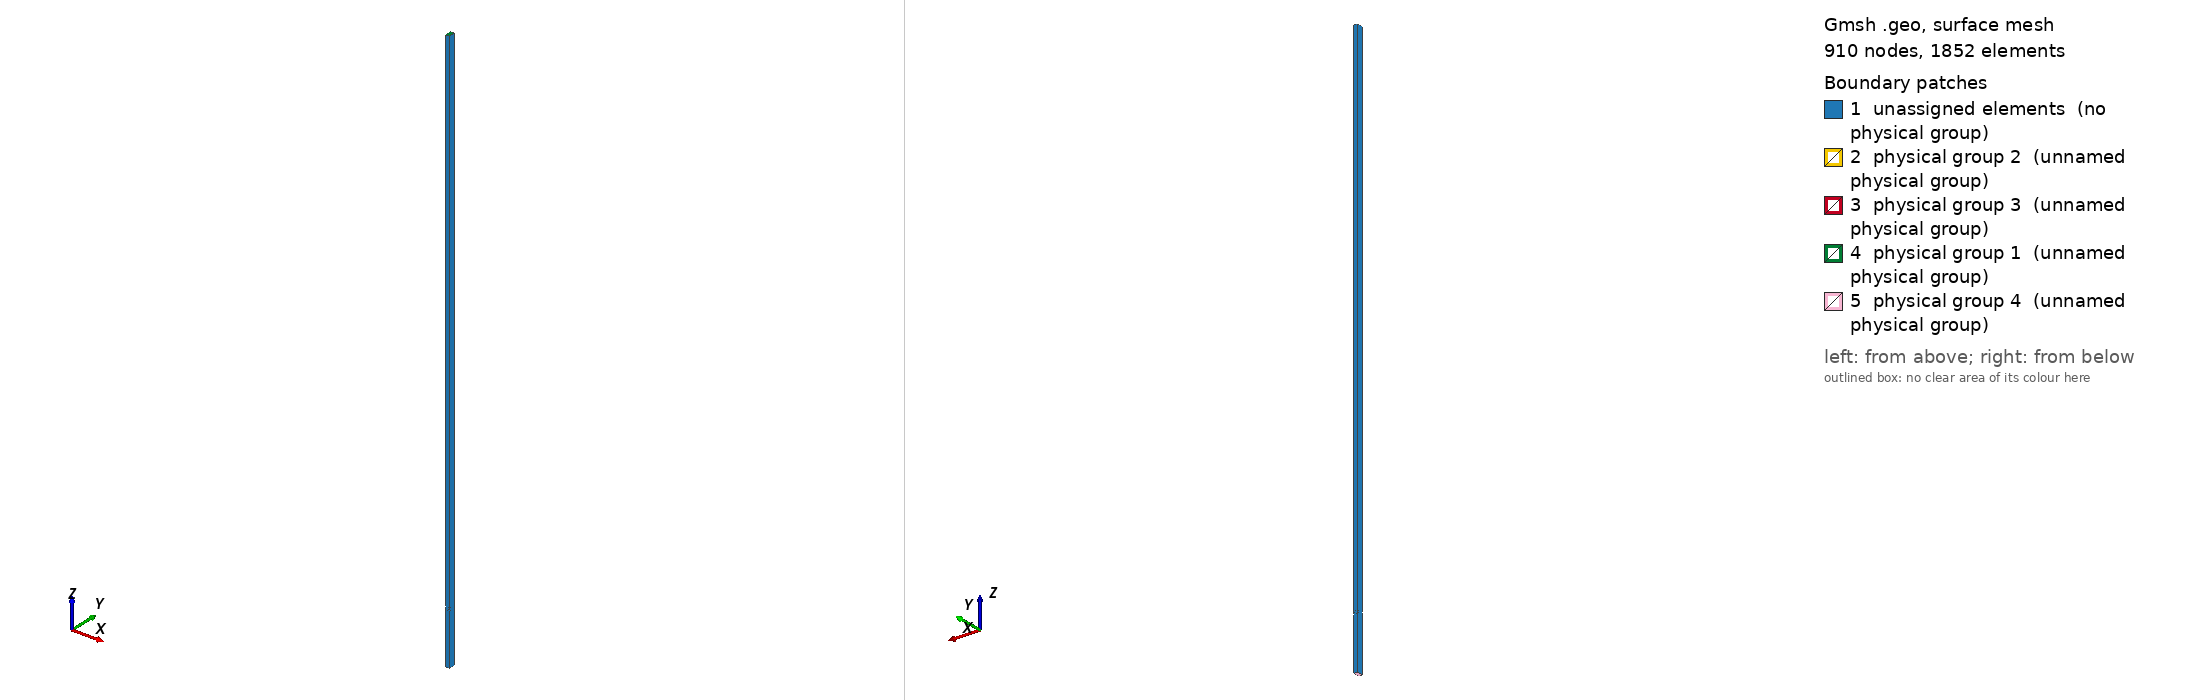

Gmsh geometry script, surface-meshed: 910 nodes, 1852 surface elements. Boundary patches (legend numbers): 1 unassigned elements (no physical group), 2 physical group 2 (unnamed physical group), 3 physical group 3 (unnamed physical group), 4 physical group 1 (unnamed physical group), 5 physical group 4 (unnamed physical group). Left view from above one corner, right view from below the opposite corner. Legend entries are the model's physical surfaces; 'unassigned elements' are surfaces in no physical group. The drawing asked Gmsh for element sizes between 1% and 20% of the model's largest extent; the script's own settings can give other sizes.

=== standard_GEM.geo (drawn) ===
//------------------------------------------------------------------------------------------------------------------
// 	Arquivo de geometria de Thick-Gems criadas por Geovane Grossi Araujo de Souza - HEPIC USP Esse arquivo especificamente é ideal 
//      para visualizar vetores de campo
//	
//	Nesse arquivo é possivel trocar alguns dos valores referêntes a geometria do detector
//	Não é necessario fazer todas as definições pelo arquivo de texto, a interface gráfica também foi utilizada
//	Pontos são declarados com 4 entradas r=(x,y,z,ref) 

ref= 20; // Essa grandeza diz respeito ao refinamento da mesh que será gerada. Quando menor o valor de ref maior o refinamento
ref2 = 10; // Ref do furo
R_c=35; //Raio do buraco do cobre 

R_d=25; //Raio do buraco no centro do dieletrico

E_c=5; //Espessura da camada de cobre

E_d=50;	//Espessura do total do dieletrico

a=140;	//Comprimento do vetor que liga o centro de 2 buracos

x=70;	//Componente horizontal da distancia entre 2 buracos. Definido para assimetrias

h=Sqrt((a*a)-(x*x)); //Componente vertical da distancia entre 2 buracos. Definido para assimetrias

Z_k=0; //origem do sistema no eixo z

Z_c=10000; //Distancia do catodo (cede elétrons) ao topo do cobre

Z_a=-1000; //Distancia do anodo (recebe elétrons) ao cobre de baixo

//-------Z_k-----------------------------------------------------------------------------------------------
Point(101) = {0, 0, Z_k, ref2};
Point(102) = {0, R_d, Z_k, ref2};
Point(103) = {0, h, Z_k, ref2};
Point(104) = {-x+R_d, h, Z_k, ref2};
Point(105) = {-x, h, Z_k, ref};
Point(106) = {-x, h-R_d, Z_k, ref};
Point(107) = {-x, 0, Z_k, ref};
Point(108) = {-R_d, 0, Z_k, ref2};


//-------Z_k+E_d/2-----------------------------------------------------------------------------------------------
Point(201) = {0, 0, Z_k+E_d/2, ref2};
Point(202) = {0, R_c, Z_k+E_d/2, ref2};
Point(203) = {0, h, Z_k+E_d/2, ref2};
Point(204) = {-x+R_c, h, Z_k+E_d/2, ref2};
Point(205) = {-x, h, Z_k+E_d/2, ref2};
Point(206) = {-x, h-R_c, Z_k+E_d/2, ref2};
Point(207) = {-x, 0, Z_k+E_d/2, ref2};
Point(208) = {-R_c, 0, Z_k+E_d/2, ref2};

//-------Z_k-E_d/2-----------------------------------------------------------------------------------------------
Point(301) = {0, 0, Z_k-E_d/2, ref2};
Point(302) = {0, R_c, Z_k-E_d/2, ref2};
Point(303) = {0, h, Z_k-E_d/2, ref2};
Point(304) = {-x+R_c, h, Z_k-E_d/2, ref2};
Point(305) = {-x, h, Z_k-E_d/2, ref2};
Point(306) = {-x, h-R_c, Z_k-E_d/2, ref2};
Point(307) = {-x, 0, Z_k-E_d/2, ref2};
Point(308) = {-R_c, 0, Z_k-E_d/2, ref2};

//-------Z_k+E_d/2+E_c-----------------------------------------------------------------------------------------------
Point(401) = {0, 0, Z_k+E_d/2+E_c, ref2};
Point(402) = {0, R_c, Z_k+E_d/2+E_c, ref2};
Point(403) = {0, h, Z_k+E_d/2+E_c, ref2};
Point(404) = {-x+R_c, h, Z_k+E_d/2+E_c, ref2};
Point(405) = {-x, h, Z_k+E_d/2+E_c, ref2};
Point(406) = {-x, h-R_c, Z_k+E_d/2+E_c, ref2};
Point(407) = {-x, 0, Z_k+E_d/2+E_c, ref2};
Point(408) = {-R_c, 0, Z_k+E_d/2+E_c, ref2};

//-------Z_k-E_d/2-E_c-----------------------------------------------------------------------------------------------
Point(501) = {0, 0, Z_k-E_d/2-E_c, ref2};
Point(502) = {0, R_c, Z_k-E_d/2-E_c, ref2};
Point(503) = {0, h, Z_k-E_d/2-E_c, ref2};
Point(504) = {-x+R_c, h, Z_k-E_d/2-E_c, ref2};
Point(505) = {-x, h, Z_k-E_d/2-E_c, ref2};
Point(506) = {-x, h-R_c, Z_k-E_d/2-E_c, ref2};
Point(507) = {-x, 0, Z_k-E_d/2-E_c, ref2};
Point(508) = {-R_c, 0, Z_k-E_d/2-E_c, ref2};

//-------Z_c+E_d/2+E_c-----------------------------------------------------------------------------------------------
Point(601) = {0, 0, Z_c+E_d/2+E_c, ref};
Point(603) = {0, h, Z_c+E_d/2+E_c, ref};
Point(605) = {-x, h, Z_c+E_d/2+E_c, ref};
Point(607) = {-x, 0, Z_c+E_d/2+E_c, ref};


//-------Z_a-E_d/2-E_c-----------------------------------------------------------------------------------------------
Point(701) = {0, 0, Z_a-E_d/2-E_c, ref};
Point(703) = {0, h, Z_a-E_d/2-E_c, ref};
Point(705) = {-x, h, Z_a-E_d/2-E_c, ref};
Point(707) = {-x, 0, Z_a-E_d/2-E_c, ref};


//+
Line(1) = {605, 603};
//+
Line(2) = {603, 601};
//+
Line(3) = {601, 607};
//+
Line(4) = {607, 605};
//+
Line(5) = {405, 404};
//+
Line(6) = {404, 403};
//+
Line(7) = {403, 402};
//+
Line(8) = {402, 401};
//+
Line(9) = {401, 408};
//+
Line(10) = {408, 407};
//+
Line(11) = {407, 406};
//+
Line(12) = {406, 405};
//+
Line(13) = {205, 204};
//+
Line(14) = {204, 203};
//+
Line(15) = {203, 202};
//+
Line(16) = {202, 201};
//+
Line(17) = {201, 208};
//+
Line(18) = {208, 207};
//+
Line(19) = {207, 206};
//+
Line(20) = {206, 205};
//+
Line(21) = {103, 102};
//+
Line(22) = {102, 101};
//+
Line(23) = {101, 108};
//+
Line(24) = {108, 107};
//+
Line(25) = {107, 106};
//+
Line(26) = {106, 105};
//+
Line(27) = {105, 104};
//+
Line(28) = {104, 103};
//+
Line(29) = {305, 304};
//+
Line(30) = {304, 303};
//+
Line(31) = {303, 302};
//+
Line(32) = {302, 301};
//+
Line(33) = {301, 308};
//+
Line(34) = {308, 307};
//+
Line(35) = {307, 306};
//+
Line(36) = {306, 305};
//+
Line(37) = {505, 504};
//+
Line(38) = {504, 503};
//+
Line(39) = {503, 502};
//+
Line(40) = {502, 501};
//+
Line(41) = {501, 508};
//+
Line(42) = {508, 507};
//+
Line(43) = {507, 506};
//+
Line(44) = {506, 505};
//+
Line(45) = {705, 703};
//+
Line(46) = {703, 701};
//+
Line(47) = {701, 707};
//+
Line(48) = {707, 705};
//+
Line(49) = {607, 407};
//+
Line(50) = {407, 207};
//+
Line(51) = {207, 107};
//+
Line(52) = {107, 307};
//+
Line(53) = {307, 507};
//+
Line(54) = {507, 707};
//+
Line(55) = {701, 501};
//+
Line(56) = {301, 501};
//+
Line(57) = {101, 301};
//+
Line(58) = {201, 101};
//+
Line(59) = {401, 201};
//+
Line(60) = {401, 601};
//+
Line(61) = {603, 403};
//+
Line(62) = {403, 203};
//+
Line(63) = {203, 103};
//+
Line(64) = {103, 303};
//+
Line(65) = {303, 503};
//+
Line(66) = {503, 703};
//+
Line(67) = {705, 505};
//+
Line(68) = {505, 305};
//+
Line(69) = {305, 105};
//+
Line(70) = {105, 205};
//+
Line(71) = {205, 405};
//+
Line(72) = {405, 605};
//+
Circle(73) = {402, 401, 408};
//+
Circle(74) = {202, 201, 208};
//+
Circle(75) = {102, 101, 108};
//+
Circle(76) = {302, 301, 308};
//+
Circle(77) = {502, 501, 508};
//+
Circle(78) = {404, 405, 406};
//+
Circle(79) = {204, 205, 206};
//+
Circle(80) = {104, 105, 106};
//+
Circle(81) = {304, 305, 306};
//+
Circle(82) = {504, 505, 506};
//+
Line(83) = {408, 208};
//+
Line(84) = {402, 202};
//+
Line(85) = {404, 204};
//+
Line(86) = {308, 508};
//+
Line(87) = {302, 502};
//+
Line(88) = {204, 104};
//+
Line(89) = {206, 106};
//+
Line(90) = {106, 306};
//+
Line(91) = {304, 104};
//+
Line(92) = {406, 206};
//+
Line(93) = {306, 506};
//+
Line(94) = {304, 504};
//+
Line(95) = {208, 108};
//+
Line(96) = {202, 102};
//+
Line(97) = {108, 308};
//+
Line(98) = {102, 302};
//+
Curve Loop(1) = {79, 89, -80, -88};
//+
Surface(1) = {1};
//+
Curve Loop(2) = {95, -75, -96, 74};
//+
Surface(2) = {2};
//+
Curve Loop(3) = {98, 76, -97, -75};
//+
Surface(3) = {3};
//+
Curve Loop(4) = {80, 90, -81, 91};
//+
Surface(4) = {4};
//+
Curve Loop(5) = {92, -79, -85, 78};
//+
Surface(5) = {5};
//+
Curve Loop(6) = {94, 82, -93, -81};
//+
Surface(6) = {6};
//+
Curve Loop(7) = {76, 86, -77, -87};
//+
Surface(7) = {7};
//+
Curve Loop(8) = {83, -74, -84, 73};
//+
Surface(8) = {8};
//+
//+
Curve Loop(9) = {11, 92, -19, -50};
//+
Plane Surface(9) = {9};
//+
Curve Loop(11) = {12, -71, -20, -92};
//+
Plane Surface(11) = {11};
//+
Curve Loop(12) = {71, 5, 85, -13};
//+
Plane Surface(12) = {12};
//+
Curve Loop(13) = {85, 14, -62, -6};
//+
Plane Surface(13) = {13};
//+
Curve Loop(14) = {62, 15, -84, -7};
//+
Plane Surface(14) = {14};
//+
Curve Loop(15) = {84, 16, -59, -8};
//+
Plane Surface(15) = {15};
//+
Curve Loop(16) = {95, -23, -58, 17};
//+
Plane Surface(16) = {16};
//+
Curve Loop(17) = {58, -22, -96, 16};
//+
Plane Surface(17) = {17};
//+
Curve Loop(18) = {57, 33, -97, -23};
//+
Plane Surface(18) = {18};
//+
Curve Loop(19) = {57, -32, -98, 22};
//+
Plane Surface(19) = {19};
//+
Curve Loop(20) = {87, 40, -56, -32};
//+
Plane Surface(20) = {20};
//+
Curve Loop(21) = {56, 41, -86, -33};
//+
Plane Surface(21) = {21};
//+
Curve Loop(22) = {86, 42, -53, -34};
//+
Plane Surface(22) = {22};
//+
Curve Loop(23) = {53, 43, -93, -35};
//+
Plane Surface(23) = {23};
//+
Curve Loop(24) = {93, 44, 68, -36};
//+
Plane Surface(24) = {24};
//+
Curve Loop(25) = {90, 36, 69, -26};
//+
Plane Surface(25) = {25};
//+
Curve Loop(26) = {20, -70, -26, -89};
//+
Plane Surface(26) = {26};
//+
Curve Loop(27) = {13, 88, -27, 70};
//+
Plane Surface(27) = {27};
//+
Curve Loop(28) = {27, -91, -29, 69};
//+
Plane Surface(28) = {28};
//+
Curve Loop(29) = {94, -37, 68, 29};
//+
Plane Surface(29) = {29};
//+
Curve Loop(30) = {94, 38, -65, -30};
//+
Plane Surface(30) = {30};
//+
Curve Loop(31) = {91, 28, 64, -30};
//+
Plane Surface(31) = {31};
//+
Curve Loop(32) = {88, 28, -63, -14};
//+
Plane Surface(32) = {32};
//+
Curve Loop(33) = {64, 31, -98, -21};
//+
Plane Surface(33) = {33};
//+
Curve Loop(34) = {63, 21, -96, -15};
//+
Plane Surface(34) = {34};
//+
Curve Loop(35) = {97, 34, -52, -24};
//+
Plane Surface(35) = {35};
//+
Curve Loop(36) = {95, 24, -51, -18};
//+
Plane Surface(36) = {36};
//+
Curve Loop(37) = {51, 25, -89, -19};
//+
Plane Surface(37) = {37};
//+
Curve Loop(38) = {52, 35, -90, -25};
//+
Plane Surface(38) = {38};
//+
Curve Loop(39) = {38, 39, 77, 42, 43, -82};
//+
Plane Surface(39) = {39};
//+
Curve Loop(40) = {30, 31, 76, 34, 35, -81};
//+
Plane Surface(40) = {40};
//+
Curve Loop(41) = {6, 7, 73, 10, 11, -78};
//+
Plane Surface(41) = {41};
//+
Curve Loop(42) = {15, 74, 18, 19, -79, 14};
//+
Plane Surface(42) = {42};
//+
Curve Loop(43) = {65, 39, -87, -31};
//+
Plane Surface(43) = {43};
//+
Curve Loop(44) = {3, 4, 1, 2};
//+
Plane Surface(44) = {44};
//+
Curve Loop(45) = {2, -60, -8, -7, -61};
//+
Plane Surface(45) = {45};
//+
Curve Loop(46) = {5, 6, -61, -1, -72};
//+
Plane Surface(46) = {46};
//+
Curve Loop(47) = {12, 72, -4, 49, 11};
//+
Plane Surface(47) = {47};
//+
Curve Loop(48) = {10, -49, -3, -60, 9};
//+
Plane Surface(48) = {48};
//+
Curve Loop(49) = {39, 40, -55, -46, -66};
//+
Plane Surface(49) = {49};
//+
Curve Loop(50) = {45, -66, -38, -37, -67};
//+
Plane Surface(50) = {50};
//+
Curve Loop(51) = {44, -67, -48, -54, 43};
//+
Plane Surface(51) = {51};
//+
Curve Loop(52) = {47, -54, -42, -41, -55};
//+
Plane Surface(52) = {52};
//+
Curve Loop(53) = {45, 46, 47, 48};
//+
Plane Surface(53) = {53};
//+
Curve Loop(54) = {50, -18, -83, 10};
//+
Plane Surface(54) = {54};
//+
Curve Loop(55) = {83, -17, -59, 9};
//+
Plane Surface(55) = {55};
//+
Surface Loop(1) = {47, 11, 12, 46, 45, 44, 48, 55, 16, 18, 19, 20, 49, 52, 53, 50, 29, 24, 51, 25, 28, 27, 26, 21, 17, 15, 8, 41, 5, 2, 3, 1, 4, 6, 39, 7};

//Volumes--------------------------------------------------------------------------------------------------------

Volume(1) = {1};
//+
Surface Loop(2) = {41, 8, 5, 14, 13, 42, 9, 54};
//+
Volume(2) = {2};
//+
Surface Loop(3) = {40, 23, 22, 6, 39, 7, 43, 30};
//+
Volume(3) = {3};
//+
Surface Loop(4) = {1, 4, 2, 3, 40, 35, 38, 37, 36, 42, 34, 32, 31, 33};
//+
Volume(4) = {4};

//Surfaces--------------------------------------------------------------------------------------------------------

Physical Surface(1) = {44}; //Catodo
//+
Physical Surface(2) = {8, 41, 5}; //Top
//+
Physical Surface(3) = {7, 39, 6}; //Bottom
//+
Physical Surface(4) = {53}; //Anodo
//+
Physical Volume(1) = {1}; //catodo
//+
Physical Volume(2) = {2}; //top
//+
Physical Volume(3) = {3}; //bottom
//+
Physical Volume(4) = {4}; //anodo
